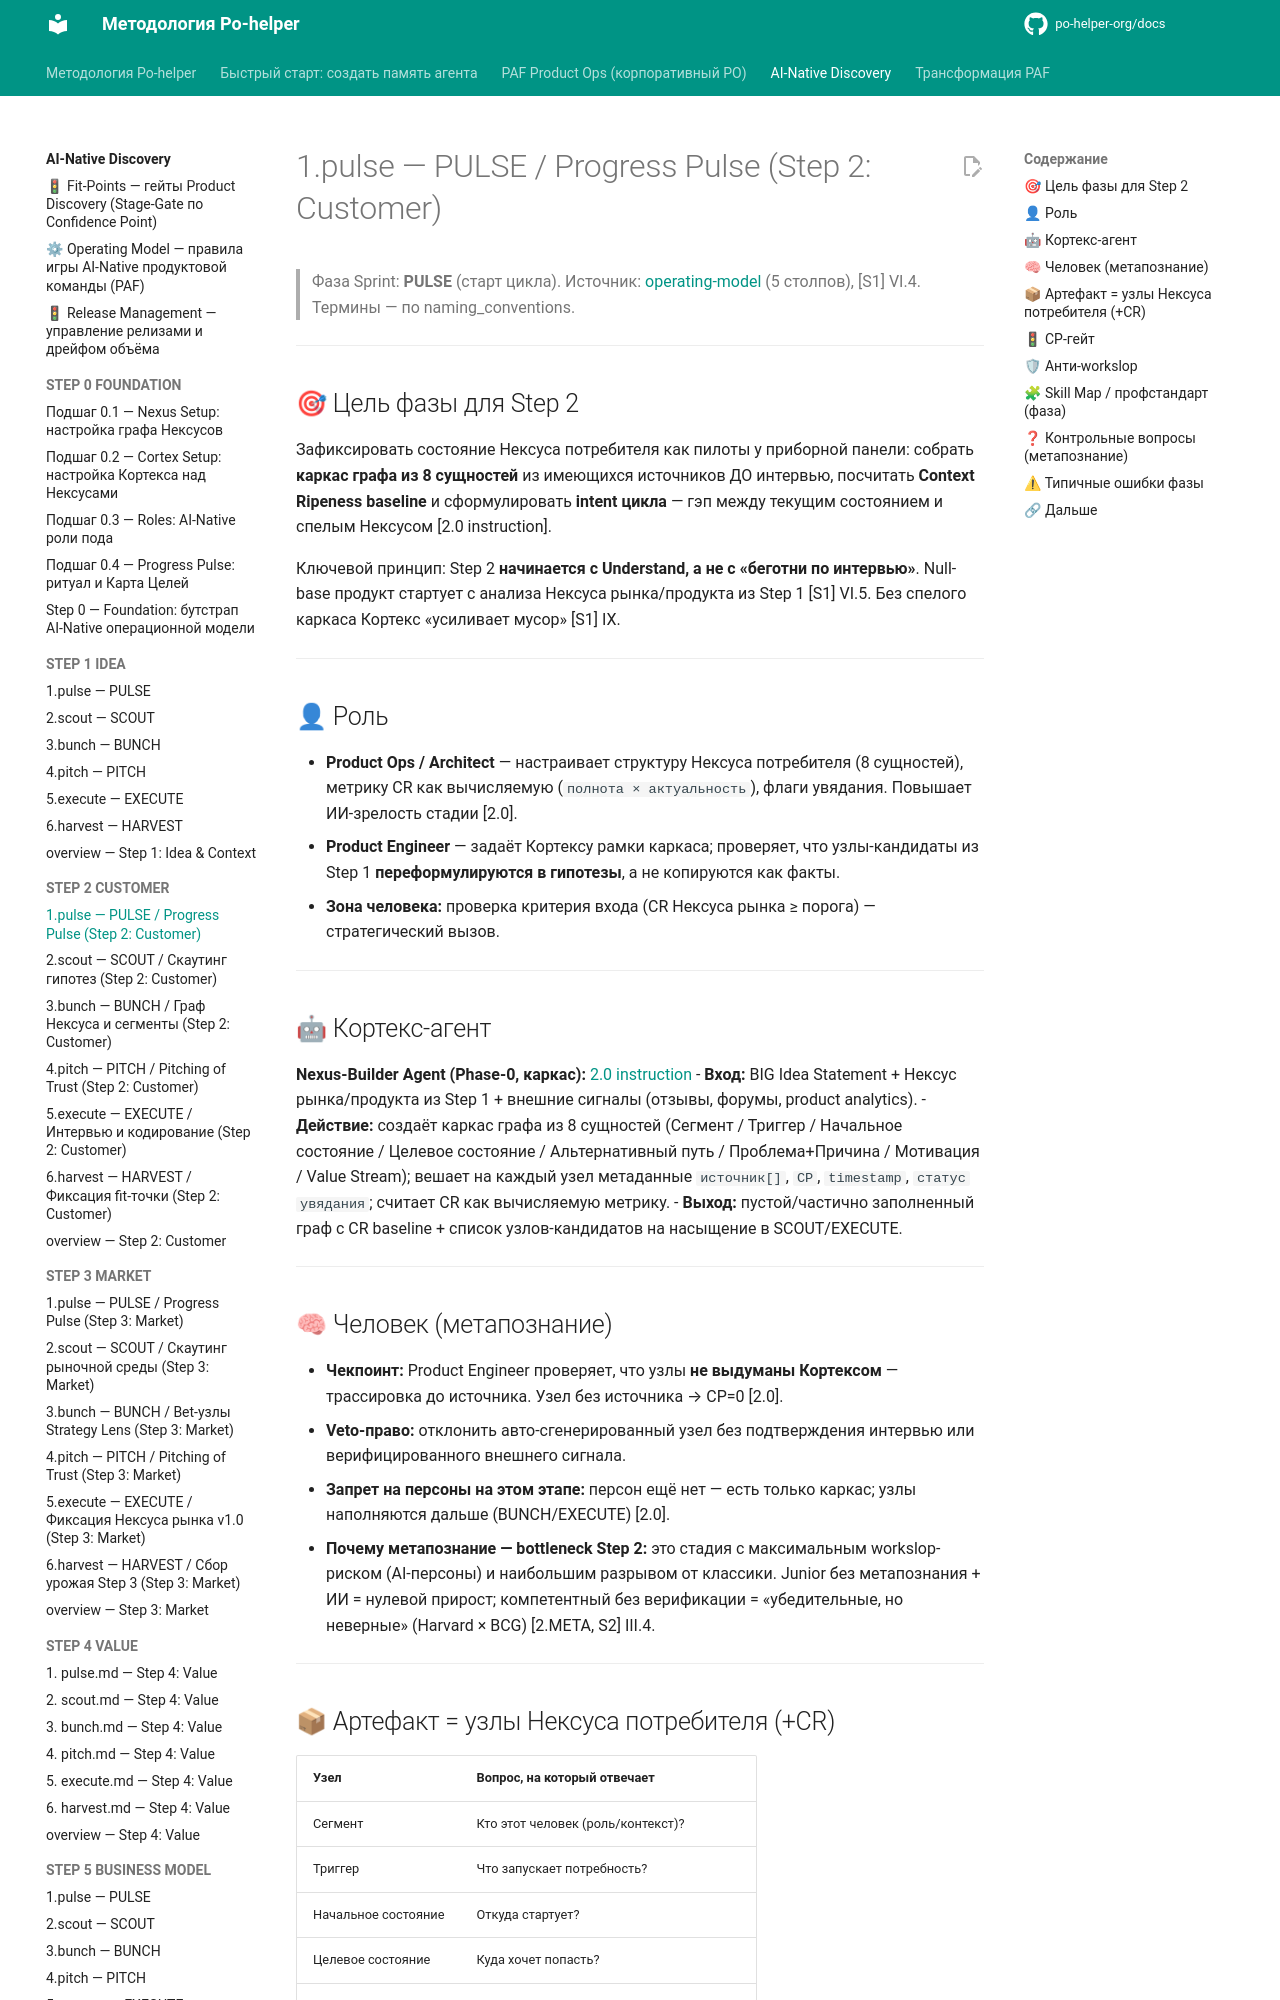

repository: po-helper-org/docs · page: ai-processes/STEP-2-CUSTOMER/1.pulse/index.html · generator: mkdocs

---
nexus: customer
node_id: aip-2-pulse
node_type: sprint-phase
paf_step: 2
sprint_phase: pulse
kind: normative
owner: Product Engineer
confidence: 1.0
sources: ["[S1]", "[S2]", "[S3]", "[S4]", "RB-STEP-2"]
updated: 2026-06-20
ttl_days: 365
ripeness: fresh
tags: []
---

# 1.pulse — PULSE / Progress Pulse (Step 2: Customer)

> Фаза Sprint: **PULSE** (старт цикла). Источник: [operating-model](../operating-model.md) (5 столпов), [S1] VI.4. Термины — по naming_conventions.

---

## 🎯 Цель фазы для Step 2

Зафиксировать состояние Нексуса потребителя как пилоты у приборной панели: собрать **каркас графа из 8 сущностей** из имеющихся источников ДО интервью, посчитать **Context Ripeness baseline** и сформулировать **intent цикла** — гэп между текущим состоянием и спелым Нексусом [2.0 instruction].

Ключевой принцип: Step 2 **начинается с Understand, а не с «беготни по интервью»**. Null-base продукт стартует с анализа Нексуса рынка/продукта из Step 1 [S1] VI.5. Без спелого каркаса Кортекс «усиливает мусор» [S1] IX.

---

## 👤 Роль

- **Product Ops / Architect** — настраивает структуру Нексуса потребителя (8 сущностей), метрику CR как вычисляемую (`полнота × актуальность`), флаги увядания. Повышает ИИ-зрелость стадии [2.0].
- **Product Engineer** — задаёт Кортексу рамки каркаса; проверяет, что узлы-кандидаты из Step 1 **переформулируются в гипотезы**, а не копируются как факты.
- **Зона человека:** проверка критерия входа (CR Нексуса рынка ≥ порога) — стратегический вызов.

---

## 🤖 Кортекс-агент

**Nexus-Builder Agent (Phase-0, каркас):** [2.0 instruction](../../ai-transformation/RB-STEP-2-CUSTOMER-VALIDATION/2.0-instruction.md)
- **Вход:** BIG Idea Statement + Нексус рынка/продукта из Step 1 + внешние сигналы (отзывы, форумы, product analytics).
- **Действие:** создаёт каркас графа из 8 сущностей (Сегмент / Триггер / Начальное состояние / Целевое состояние / Альтернативный путь / Проблема+Причина / Мотивация / Value Stream); вешает на каждый узел метаданные `источник[]`, `CP`, `timestamp`, `статус увядания`; считает CR как вычисляемую метрику.
- **Выход:** пустой/частично заполненный граф с CR baseline + список узлов-кандидатов на насыщение в SCOUT/EXECUTE.

---

## 🧠 Человек (метапознание)

- **Чекпоинт:** Product Engineer проверяет, что узлы **не выдуманы Кортексом** — трассировка до источника. Узел без источника → CP=0 [2.0].
- **Veto-право:** отклонить авто-сгенерированный узел без подтверждения интервью или верифицированного внешнего сигнала.
- **Запрет на персоны на этом этапе:** персон ещё нет — есть только каркас; узлы наполняются дальше (BUNCH/EXECUTE) [2.0].
- **Почему метапознание — bottleneck Step 2:** это стадия с максимальным workslop-риском (AI-персоны) и наибольшим разрывом от классики. Junior без метапознания + ИИ = нулевой прирост; компетентный без верификации = «убедительные, но неверные» (Harvard × BCG) [2.META, S2] III.4.

---
